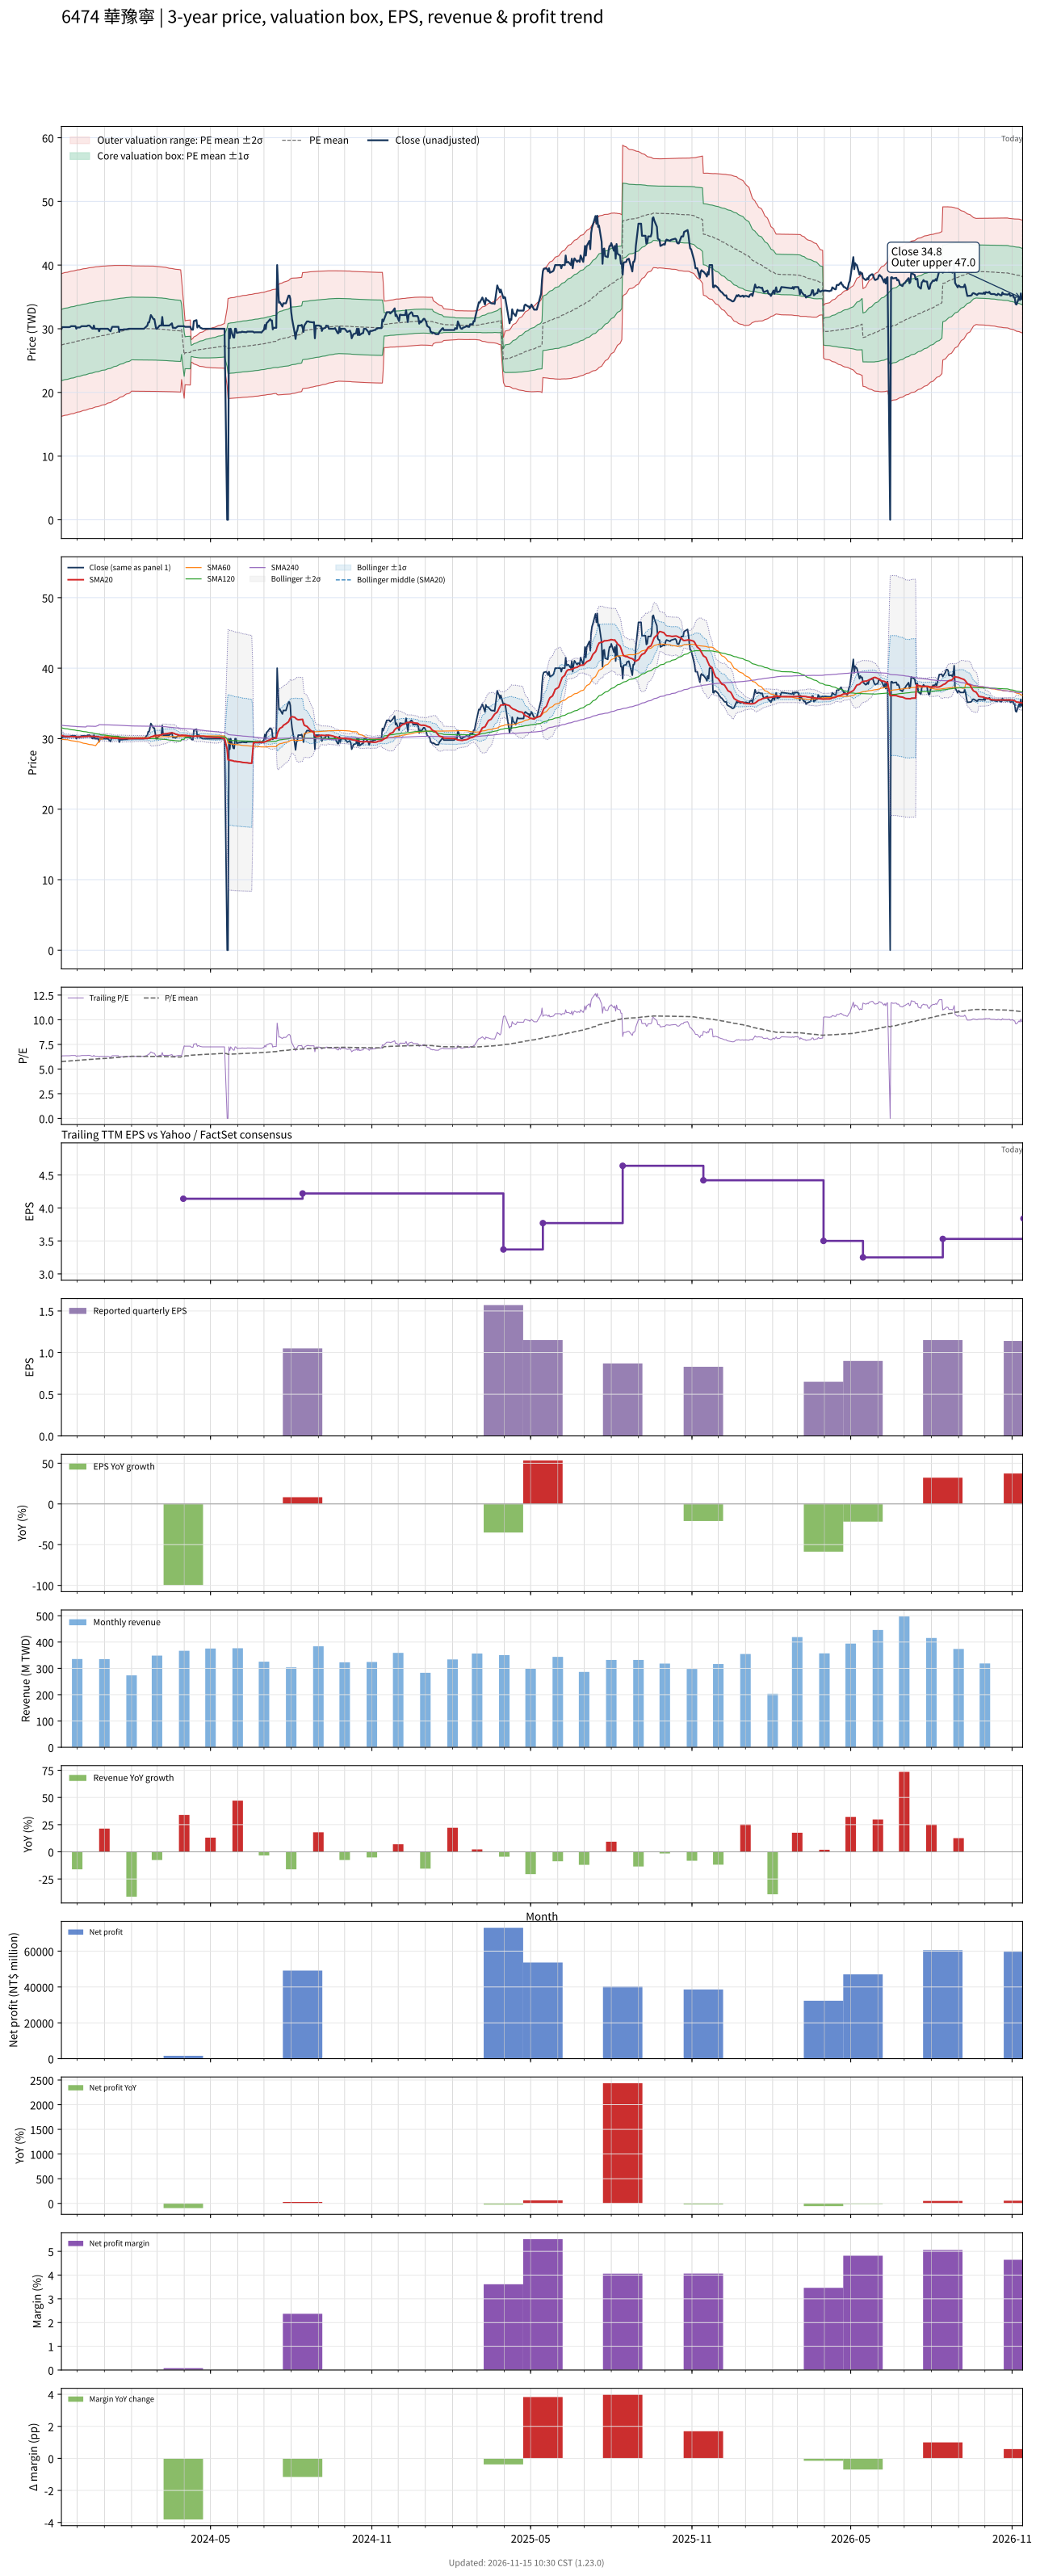

The file beside this chart, header and first rows:
# chart-version: skill-stock-dynamic-val…
date, close, available_date, period_end, eps, ttm_eps, pe, pe_mean, pe_std, price_m2, price_m1, price_mean, price_p1, price_p2, forward_eps, forward_pe, forward_pe_mean, forward_pe_std, forward_price_m2, forward_price_m1, forward_price_mean, forward_price_p1, forward_price_p2, sma20
2023-11-13, 29.95, 2023-08-14, 2023-06-30, 0.75, 4.771, 6.277, 5.752, 1.174, 16.24, 21.84, 27.45, 33.05, 38.65, , , , , , , , , , 30.48
2023-11-14, 30.25, 2023-08-14, 2023-06-30, 0.75, 4.771, 6.34, 5.761, 1.174, 16.28, 21.89, 27.49, 33.09, 38.69, , , , , , , , , , 30.43
2023-11-15, 30.25, 2023-08-14, 2023-06-30, 0.75, 4.771, 6.34, 5.77, 1.174, 16.32, 21.93, 27.53, 33.14, 38.74, , , , , , , , , , 30.39
2023-11-16, 30.25, 2023-08-14, 2023-06-30, 0.75, 4.771, 6.34, 5.779, 1.175, 16.37, 21.97, 27.58, 33.18, 38.78, , , , , , , , , , 30.34
2023-11-17, 30.25, 2023-08-14, 2023-06-30, 0.75, 4.771, 6.34, 5.788, 1.175, 16.41, 22.01, 27.62, 33.22, 38.83, , , , , , , , , , 30.33
2023-11-20, 30.25, 2023-08-14, 2023-06-30, 0.75, 4.771, 6.34, 5.797, 1.175, 16.45, 22.06, 27.66, 33.27, 38.87, , , , , , , , , , 30.32
2023-11-21, 30.25, 2023-08-14, 2023-06-30, 0.75, 4.771, 6.34, 5.807, 1.175, 16.5, 22.1, 27.71, 33.31, 38.92, , , , , , , , , , 30.32
2023-11-22, 30.25, 2023-08-14, 2023-06-30, 0.75, 4.771, 6.34, 5.816, 1.175, 16.54, 22.14, 27.75, 33.35, 38.96, , , , , , , , , , 30.3
2023-11-23, 30.3, 2023-08-14, 2023-06-30, 0.75, 4.771, 6.35, 5.825, 1.174, 16.59, 22.19, 27.79, 33.4, 39, , , , , , , , , , 30.3
2023-11-24, 30.4, 2023-08-14, 2023-06-30, 0.75, 4.771, 6.371, 5.834, 1.174, 16.63, 22.24, 27.84, 33.44, 39.04, , , , , , , , , , 30.29
2023-11-27, 30.4, 2023-08-14, 2023-06-30, 0.75, 4.771, 6.371, 5.844, 1.174, 16.68, 22.28, 27.88, 33.48, 39.08, , , , , , , , , , 30.29
2023-11-28, 30.4, 2023-08-14, 2023-06-30, 0.75, 4.771, 6.371, 5.854, 1.173, 16.74, 22.34, 27.93, 33.53, 39.13, , , , , , , , , , 30.28
2023-11-29, 30.4, 2023-08-14, 2023-06-30, 0.75, 4.771, 6.371, 5.864, 1.172, 16.8, 22.39, 27.98, 33.57, 39.17, , , , , , , , , , 30.27
2023-11-30, 30, 2023-08-14, 2023-06-30, 0.75, 4.771, 6.287, 5.873, 1.171, 16.85, 22.44, 28.02, 33.61, 39.2, , , , , , , , , , 30.25
2023-12-01, 30.2, 2023-08-14, 2023-06-30, 0.75, 4.771, 6.329, 5.882, 1.17, 16.9, 22.48, 28.07, 33.65, 39.24, , , , , , , , , , 30.24
2023-12-04, 30.2, 2023-08-14, 2023-06-30, 0.75, 4.771, 6.329, 5.891, 1.17, 16.95, 22.53, 28.11, 33.69, 39.27, , , , , , , , , , 30.23
2023-12-05, 30.3, 2023-08-14, 2023-06-30, 0.75, 4.771, 6.35, 5.901, 1.169, 17, 22.58, 28.16, 33.73, 39.31, , , , , , , , , , 30.25
2023-12-06, 30.4, 2023-08-14, 2023-06-30, 0.75, 4.771, 6.371, 5.91, 1.168, 17.06, 22.63, 28.2, 33.77, 39.35, , , , , , , , , , 30.26
2023-12-07, 30.4, 2023-08-14, 2023-06-30, 0.75, 4.771, 6.371, 5.92, 1.167, 17.11, 22.68, 28.25, 33.81, 39.38, , , , , , , , , , 30.27
2023-12-08, 30.4, 2023-08-14, 2023-06-30, 0.75, 4.771, 6.371, 5.929, 1.166, 17.16, 22.73, 28.29, 33.85, 39.42, , , , , , , , , , 30.27
2023-12-11, 30.4, 2023-08-14, 2023-06-30, 0.75, 4.771, 6.371, 5.939, 1.165, 17.22, 22.78, 28.34, 33.89, 39.45, , , , , , , , , , 30.3
2023-12-12, 30.4, 2023-08-14, 2023-06-30, 0.75, 4.771, 6.371, 5.948, 1.164, 17.27, 22.83, 28.38, 33.93, 39.49, , , , , , , , , , 30.3
2023-12-13, 30.5, 2023-08-14, 2023-06-30, 0.75, 4.771, 6.392, 5.958, 1.163, 17.33, 22.88, 28.43, 33.97, 39.52, , , , , , , , , , 30.32
2023-12-14, 30.5, 2023-08-14, 2023-06-30, 0.75, 4.771, 6.392, 5.967, 1.161, 17.39, 22.93, 28.47, 34.01, 39.56, , , , , , , , , , 30.33
2023-12-15, 30.5, 2023-08-14, 2023-06-30, 0.75, 4.771, 6.392, 5.977, 1.16, 17.44, 22.98, 28.52, 34.05, 39.59, , , , , , , , , , 30.34
2023-12-18, 30.05, 2023-08-14, 2023-06-30, 0.75, 4.771, 6.298, 5.985, 1.159, 17.5, 23.03, 28.56, 34.09, 39.62, , , , , , , , , , 30.33
2023-12-19, 30, 2023-08-14, 2023-06-30, 0.75, 4.771, 6.287, 5.994, 1.157, 17.56, 23.08, 28.6, 34.12, 39.64, , , , , , , , , , 30.32
2023-12-20, 30.5, 2023-08-14, 2023-06-30, 0.75, 4.771, 6.392, 6.003, 1.156, 17.61, 23.13, 28.64, 34.16, 39.67, , , , , , , , , , 30.33
2023-12-21, 30, 2023-08-14, 2023-06-30, 0.75, 4.771, 6.287, 6.012, 1.154, 17.67, 23.18, 28.68, 34.19, 39.7, , , , , , , , , , 30.32
2023-12-22, 30, 2023-08-14, 2023-06-30, 0.75, 4.771, 6.287, 6.019, 1.153, 17.72, 23.22, 28.72, 34.22, 39.72, , , , , , , , , , 30.3
2023-12-25, 30, 2023-08-14, 2023-06-30, 0.75, 4.771, 6.287, 6.027, 1.152, 17.77, 23.26, 28.76, 34.25, 39.75, , , , , , , , , , 30.28
2023-12-26, 29.6, 2023-08-14, 2023-06-30, 0.75, 4.771, 6.204, 6.034, 1.15, 17.82, 23.31, 28.79, 34.28, 39.76, , , , , , , , , , 30.24
2023-12-27, 30, 2023-08-14, 2023-06-30, 0.75, 4.771, 6.287, 6.043, 1.148, 17.88, 23.36, 28.83, 34.31, 39.79, , , , , , , , , , 30.22
2023-12-28, 30, 2023-08-14, 2023-06-30, 0.75, 4.771, 6.287, 6.051, 1.146, 17.94, 23.41, 28.87, 34.34, 39.81, , , , , , , , , , 30.22
2023-12-29, 30, 2023-08-14, 2023-06-30, 0.75, 4.771, 6.287, 6.061, 1.143, 18.01, 23.47, 28.92, 34.37, 39.83, , , , , , , , , , 30.21
2024-01-02, 30, 2023-08-14, 2023-06-30, 0.75, 4.771, 6.287, 6.071, 1.14, 18.09, 23.53, 28.97, 34.4, 39.84, , , , , , , , , , 30.2
2024-01-03, 30, 2023-08-14, 2023-06-30, 0.75, 4.771, 6.287, 6.081, 1.136, 18.17, 23.59, 29.01, 34.44, 39.86, , , , , , , , , , 30.18
2024-01-04, 30, 2023-08-14, 2023-06-30, 0.75, 4.771, 6.287, 6.091, 1.132, 18.26, 23.66, 29.06, 34.47, 39.87, , , , , , , , , , 30.16
2024-01-05, 30, 2023-08-14, 2023-06-30, 0.75, 4.771, 6.287, 6.1, 1.13, 18.32, 23.72, 29.11, 34.5, 39.89, , , , , , , , , , 30.14
2024-01-08, 29.6, 2023-08-14, 2023-06-30, 0.75, 4.771, 6.204, 6.108, 1.127, 18.39, 23.77, 29.14, 34.52, 39.9, , , , , , , , , , 30.1
2024-01-09, 30, 2023-08-14, 2023-06-30, 0.75, 4.771, 6.287, 6.119, 1.123, 18.48, 23.84, 29.19, 34.55, 39.91, , , , , , , , , , 30.08
2024-01-10, 30.3, 2023-08-14, 2023-06-30, 0.75, 4.771, 6.35, 6.13, 1.118, 18.58, 23.91, 29.25, 34.58, 39.92, , , , , , , , , , 30.08
2024-01-11, 30.3, 2023-08-14, 2023-06-30, 0.75, 4.771, 6.35, 6.141, 1.114, 18.67, 23.98, 29.3, 34.61, 39.93, , , , , , , , , , 30.07
2024-01-12, 30.3, 2023-08-14, 2023-06-30, 0.75, 4.771, 6.35, 6.152, 1.109, 18.77, 24.06, 29.35, 34.65, 39.94, , , , , , , , , , 30.06
2024-01-15, 30.3, 2023-08-14, 2023-06-30, 0.75, 4.771, 6.35, 6.163, 1.105, 18.87, 24.14, 29.41, 34.68, 39.95, , , , , , , , , , 30.05
2024-01-16, 30.3, 2023-08-14, 2023-06-30, 0.75, 4.771, 6.35, 6.174, 1.1, 18.96, 24.21, 29.46, 34.7, 39.95, , , , , , , , , , 30.06
2024-01-17, 30.3, 2023-08-14, 2023-06-30, 0.75, 4.771, 6.35, 6.185, 1.095, 19.06, 24.29, 29.51, 34.73, 39.96, , , , , , , , , , 30.07
2024-01-18, 29.5, 2023-08-14, 2023-06-30, 0.75, 4.771, 6.183, 6.194, 1.09, 19.16, 24.36, 29.56, 34.75, 39.95, , , , , , , , , , 30.02
2024-01-19, 29.85, 2023-08-14, 2023-06-30, 0.75, 4.771, 6.256, 6.205, 1.084, 19.26, 24.43, 29.6, 34.78, 39.95, , , , , , , , , , 30.02
2024-01-22, 29.85, 2023-08-14, 2023-06-30, 0.75, 4.771, 6.256, 6.215, 1.079, 19.36, 24.51, 29.65, 34.8, 39.95, , , , , , , , , , 30.01
2024-01-23, 29.9, 2023-08-14, 2023-06-30, 0.75, 4.771, 6.266, 6.225, 1.073, 19.46, 24.58, 29.7, 34.82, 39.95, , , , , , , , , , 30
2024-01-24, 29.9, 2023-08-14, 2023-06-30, 0.75, 4.771, 6.266, 6.235, 1.068, 19.56, 24.66, 29.75, 34.85, 39.94, , , , , , , , , , 30.02
2024-01-25, 29.9, 2023-08-14, 2023-06-30, 0.75, 4.771, 6.266, 6.246, 1.062, 19.67, 24.73, 29.8, 34.87, 39.94, , , , , , , , , , 30.02
2024-01-26, 29.9, 2023-08-14, 2023-06-30, 0.75, 4.771, 6.266, 6.254, 1.058, 19.74, 24.79, 29.84, 34.89, 39.94, , , , , , , , , , 30.01
2024-01-29, 30, 2023-08-14, 2023-06-30, 0.75, 4.771, 6.287, 6.263, 1.053, 19.83, 24.86, 29.89, 34.91, 39.94, , , , , , , , , , 30.01
2024-01-30, 30, 2023-08-14, 2023-06-30, 0.75, 4.771, 6.287, 6.273, 1.049, 19.92, 24.93, 29.93, 34.93, 39.94, , , , , , , , , , 30.01
2024-01-31, 30, 2023-08-14, 2023-06-30, 0.75, 4.771, 6.287, 6.285, 1.04, 20.06, 25.03, 29.99, 34.95, 39.91, , , , , , , , , , 30.01
2024-02-01, 30, 2023-08-14, 2023-06-30, 0.75, 4.771, 6.287, 6.297, 1.032, 20.2, 25.12, 30.05, 34.97, 39.89, , , , , , , , , , 30.01
2024-02-02, 30, 2023-08-14, 2023-06-30, 0.75, 4.771, 6.287, 6.295, 1.031, 20.19, 25.12, 30.04, 34.96, 39.88, , , , , , , , , , 30.01
... 669 more rows
